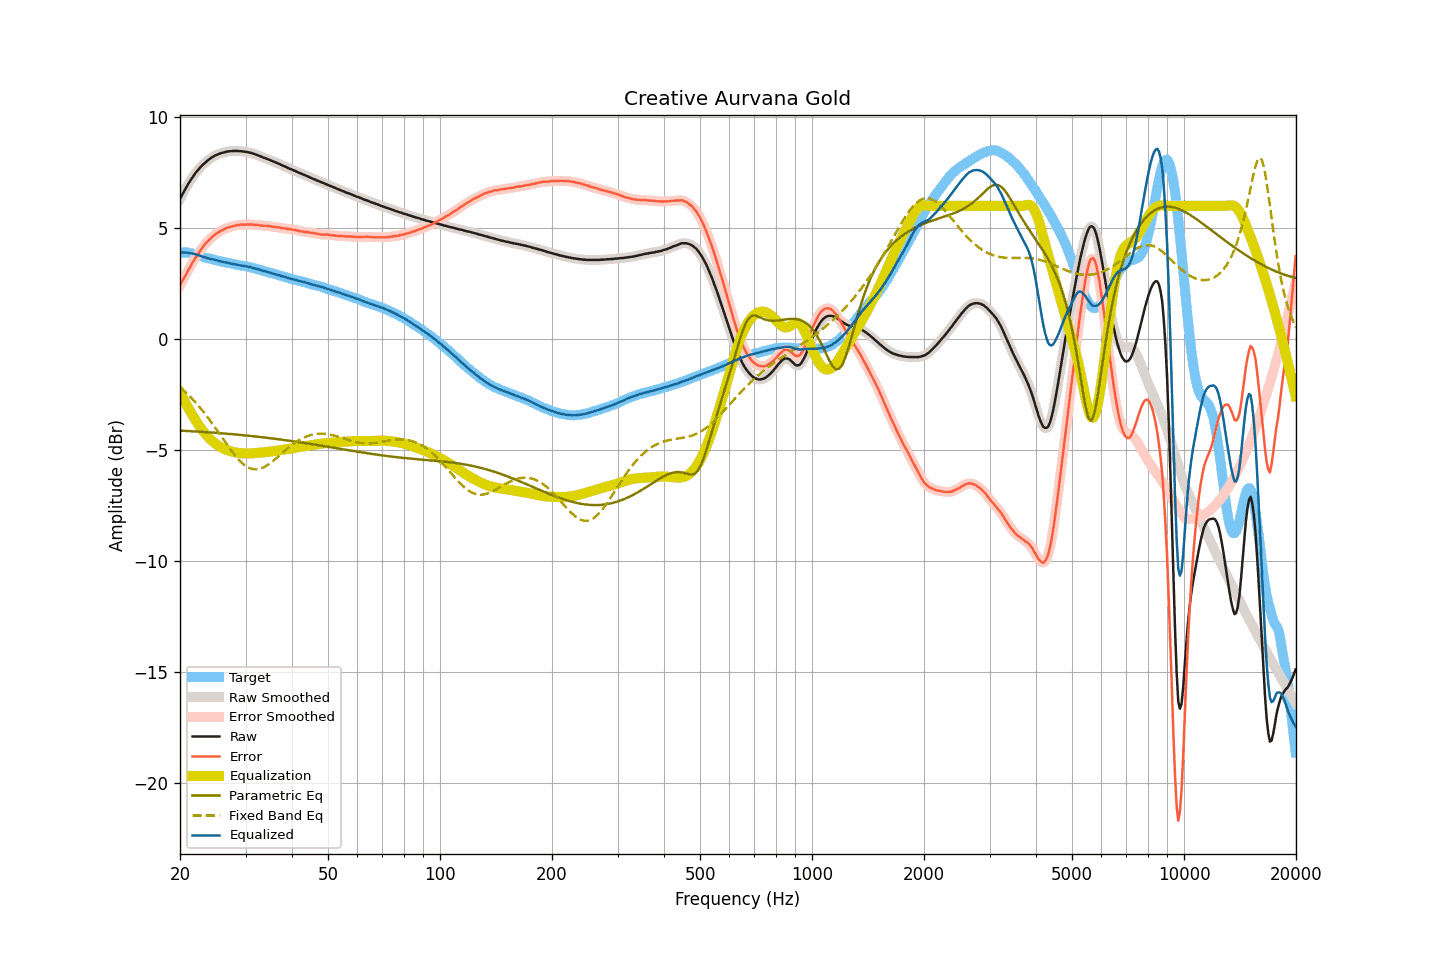

Values plotted in this chart, from the file beside it:
frequency, raw, smoothed, error, error_smoothed, equalization, parametric_eq, fixed_band_eq, equalized_raw, equalized_smoothed, target
20.00, 6.30, 6.31, 2.40, 2.41, -2.40, -4.13, -2.17, 3.90, 3.90, 3.90
20.20, 6.45, 6.45, 2.55, 2.55, -2.55, -4.13, -2.24, 3.91, 3.90, 3.90
20.40, 6.58, 6.59, 2.69, 2.69, -2.69, -4.14, -2.30, 3.90, 3.90, 3.90
20.61, 6.72, 6.72, 2.82, 2.82, -2.82, -4.14, -2.37, 3.90, 3.90, 3.90
20.81, 6.85, 6.85, 2.96, 2.95, -2.96, -4.15, -2.43, 3.90, 3.89, 3.90
21.02, 6.97, 6.98, 3.08, 3.08, -3.09, -4.15, -2.50, 3.88, 3.89, 3.90
21.23, 7.09, 7.09, 3.22, 3.21, -3.22, -4.15, -2.57, 3.88, 3.88, 3.88
21.44, 7.21, 7.20, 3.34, 3.34, -3.34, -4.16, -2.65, 3.86, 3.86, 3.87
21.66, 7.31, 7.31, 3.47, 3.47, -3.46, -4.16, -2.73, 3.85, 3.85, 3.85
21.87, 7.42, 7.42, 3.59, 3.59, -3.58, -4.17, -2.80, 3.83, 3.83, 3.82
22.09, 7.51, 7.51, 3.70, 3.70, -3.70, -4.17, -2.88, 3.81, 3.81, 3.81
22.31, 7.59, 7.60, 3.81, 3.81, -3.81, -4.18, -2.97, 3.78, 3.79, 3.78
22.54, 7.68, 7.68, 3.92, 3.92, -3.92, -4.18, -3.05, 3.76, 3.76, 3.76
22.76, 7.76, 7.76, 4.02, 4.02, -4.02, -4.18, -3.14, 3.74, 3.74, 3.74
22.99, 7.83, 7.83, 4.12, 4.12, -4.12, -4.19, -3.23, 3.71, 3.71, 3.71
23.22, 7.90, 7.90, 4.22, 4.22, -4.21, -4.19, -3.32, 3.69, 3.69, 3.68
23.45, 7.96, 7.97, 4.30, 4.30, -4.30, -4.20, -3.41, 3.66, 3.67, 3.66
23.69, 8.03, 8.03, 4.38, 4.38, -4.38, -4.20, -3.51, 3.65, 3.65, 3.65
23.92, 8.08, 8.09, 4.46, 4.46, -4.46, -4.21, -3.60, 3.62, 3.63, 3.63
24.16, 8.14, 8.14, 4.53, 4.53, -4.53, -4.21, -3.70, 3.61, 3.61, 3.62
24.40, 8.19, 8.19, 4.60, 4.60, -4.60, -4.22, -3.80, 3.60, 3.60, 3.60
24.65, 8.23, 8.24, 4.66, 4.66, -4.66, -4.22, -3.91, 3.58, 3.58, 3.58
24.89, 8.27, 8.27, 4.72, 4.71, -4.71, -4.23, -4.01, 3.56, 3.56, 3.55
25.14, 8.30, 8.31, 4.76, 4.76, -4.76, -4.23, -4.11, 3.54, 3.54, 3.54
25.39, 8.33, 8.34, 4.81, 4.81, -4.81, -4.24, -4.22, 3.52, 3.52, 3.52
25.65, 8.36, 8.36, 4.85, 4.86, -4.86, -4.25, -4.32, 3.51, 3.50, 3.51
25.91, 8.38, 8.38, 4.90, 4.90, -4.90, -4.25, -4.43, 3.49, 3.49, 3.48
26.16, 8.40, 8.41, 4.93, 4.94, -4.93, -4.26, -4.53, 3.47, 3.47, 3.47
26.43, 8.42, 8.42, 4.96, 4.97, -4.97, -4.26, -4.64, 3.46, 3.46, 3.46
26.69, 8.44, 8.44, 5.01, 5.00, -5.00, -4.27, -4.74, 3.45, 3.44, 3.44
26.96, 8.45, 8.45, 5.03, 5.03, -5.02, -4.28, -4.84, 3.43, 3.43, 3.43
27.23, 8.46, 8.46, 5.05, 5.05, -5.05, -4.28, -4.94, 3.41, 3.41, 3.42
27.50, 8.46, 8.47, 5.06, 5.07, -5.07, -4.29, -5.04, 3.39, 3.40, 3.40
27.77, 8.47, 8.47, 5.09, 5.09, -5.09, -4.29, -5.14, 3.38, 3.38, 3.38
28.05, 8.47, 8.47, 5.10, 5.11, -5.11, -4.30, -5.23, 3.37, 3.37, 3.37
28.33, 8.47, 8.47, 5.12, 5.12, -5.12, -4.31, -5.32, 3.35, 3.35, 3.35
28.62, 8.47, 8.47, 5.14, 5.13, -5.13, -4.31, -5.40, 3.34, 3.34, 3.34
28.90, 8.46, 8.47, 5.14, 5.15, -5.14, -4.32, -5.48, 3.32, 3.33, 3.33
29.19, 8.46, 8.46, 5.16, 5.15, -5.15, -4.33, -5.55, 3.31, 3.31, 3.30
29.48, 8.45, 8.45, 5.15, 5.15, -5.16, -4.34, -5.62, 3.30, 3.30, 3.30
29.78, 8.44, 8.45, 5.15, 5.16, -5.16, -4.34, -5.68, 3.28, 3.29, 3.29
30.08, 8.43, 8.43, 5.15, 5.16, -5.16, -4.35, -5.73, 3.27, 3.27, 3.28
30.38, 8.42, 8.42, 5.17, 5.16, -5.16, -4.36, -5.77, 3.26, 3.26, 3.26
30.68, 8.40, 8.41, 5.16, 5.16, -5.16, -4.36, -5.81, 3.24, 3.25, 3.25
30.99, 8.39, 8.39, 5.17, 5.16, -5.16, -4.37, -5.84, 3.24, 3.23, 3.22
31.30, 8.36, 8.37, 5.15, 5.15, -5.16, -4.38, -5.86, 3.21, 3.21, 3.21
31.61, 8.34, 8.34, 5.15, 5.15, -5.15, -4.39, -5.87, 3.19, 3.19, 3.20
31.93, 8.31, 8.32, 5.14, 5.14, -5.14, -4.40, -5.87, 3.17, 3.17, 3.18
32.24, 8.29, 8.29, 5.15, 5.14, -5.14, -4.40, -5.87, 3.16, 3.15, 3.14
32.57, 8.26, 8.26, 5.13, 5.13, -5.13, -4.41, -5.86, 3.13, 3.13, 3.13
32.89, 8.23, 8.23, 5.11, 5.12, -5.12, -4.42, -5.84, 3.11, 3.11, 3.12
33.22, 8.20, 8.20, 5.12, 5.11, -5.12, -4.43, -5.82, 3.09, 3.09, 3.09
33.55, 8.17, 8.18, 5.10, 5.11, -5.11, -4.44, -5.79, 3.06, 3.07, 3.07
33.89, 8.15, 8.15, 5.10, 5.10, -5.10, -4.44, -5.75, 3.05, 3.05, 3.05
34.23, 8.12, 8.12, 5.10, 5.10, -5.09, -4.45, -5.71, 3.03, 3.03, 3.03
34.57, 8.09, 8.09, 5.09, 5.09, -5.09, -4.46, -5.66, 3.01, 3.01, 3.00
34.92, 8.06, 8.06, 5.08, 5.08, -5.08, -4.47, -5.61, 2.99, 2.99, 2.98
35.27, 8.03, 8.03, 5.07, 5.07, -5.07, -4.48, -5.55, 2.96, 2.96, 2.97
35.62, 8.00, 8.00, 5.06, 5.06, -5.06, -4.49, -5.49, 2.94, 2.94, 2.94
35.97, 7.97, 7.97, 5.05, 5.05, -5.05, -4.50, -5.43, 2.92, 2.92, 2.92
... 635 more rows
